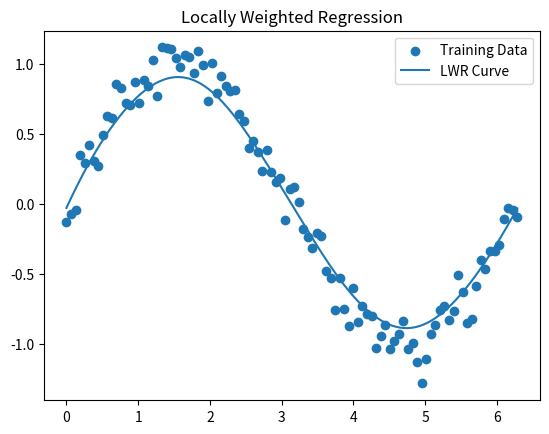

The matplotlib source for this figure:
import numpy as np
import matplotlib.pyplot as plt

def kernel(x, xi, tau):
    return np.exp(-np.sum((x - xi)**2) / (2 * tau**2))

def lwr(x, X, y, tau):

    weights = np.array([kernel(x, X[i], tau) for i in range(len(X))])

    W = np.diag(weights)

    theta = np.linalg.pinv(X.T @ W @ X) @ X.T @ W @ y

    return x @ theta

X = np.linspace(0, 2*np.pi, 100)
y = np.sin(X) + 0.1*np.random.randn(100)

X_bias = np.c_[np.ones(X.shape), X]

x_test = np.linspace(0, 2*np.pi, 200)
x_test_bias = np.c_[np.ones(x_test.shape), x_test]

tau = 0.5
y_pred = np.array([lwr(x, X_bias, y, tau) for x in x_test_bias])


plt.scatter(X, y, label="Training Data")
plt.plot(x_test, y_pred, label="LWR Curve")
plt.legend()
plt.title("Locally Weighted Regression")
plt.show()
